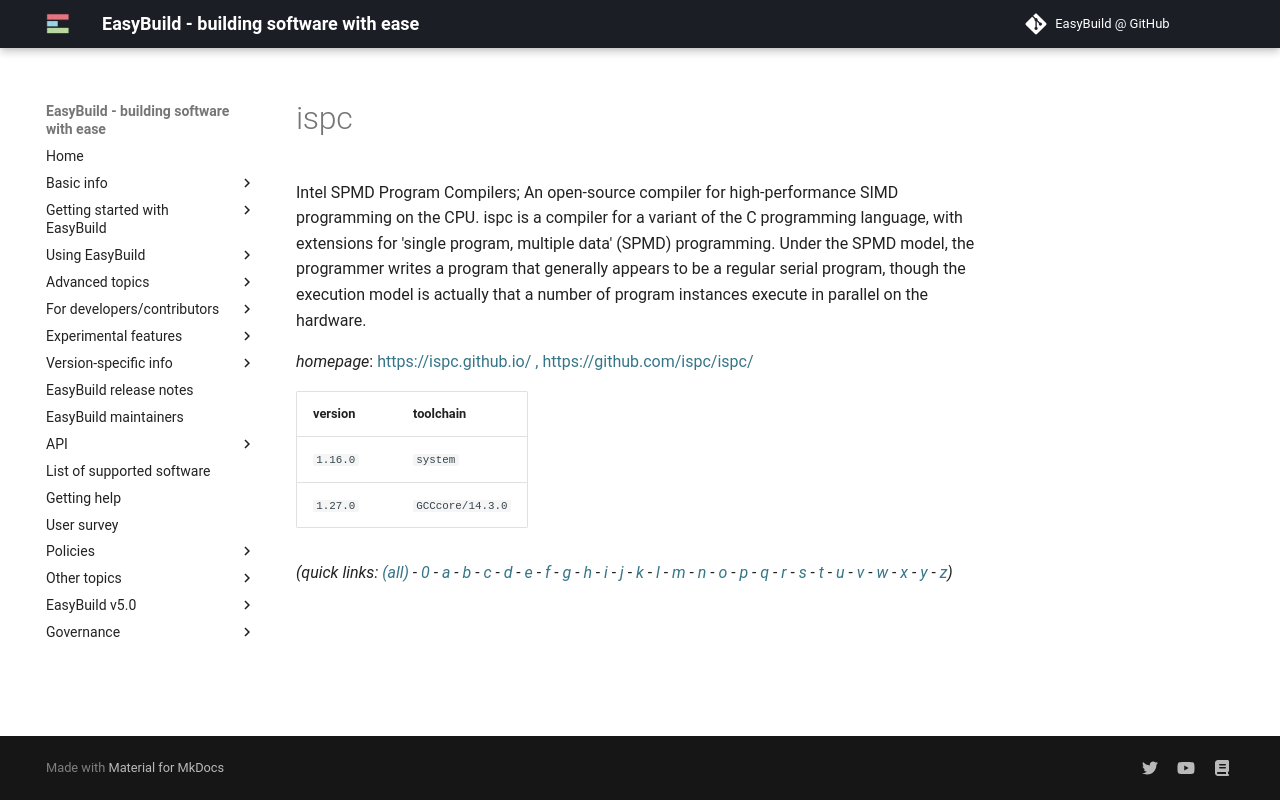

repository: easybuilders/easybuild-docs · page: version-specific/supported-software/i/ispc/index.html · generator: mkdocs

---
search:
  boost: 0.5
---
# ispc

Intel SPMD Program Compilers; An open-source compiler for high-performance  SIMD programming on the CPU. ispc is a compiler for a variant of the C programming language,  with extensions for 'single program, multiple data' (SPMD) programming.  Under the SPMD model, the programmer writes a program that generally appears  to be a regular serial program, though the execution model is actually that  a number of program instances execute in parallel on the hardware.

*homepage*: <https://ispc.github.io/ , https://github.com/ispc/ispc/>

version | toolchain
--------|----------
``1.16.0`` | ``system``
``1.27.0`` | ``GCCcore/14.3.0``


*(quick links: [(all)](../index.md) - [0](../0/index.md) - [a](../a/index.md) - [b](../b/index.md) - [c](../c/index.md) - [d](../d/index.md) - [e](../e/index.md) - [f](../f/index.md) - [g](../g/index.md) - [h](../h/index.md) - [i](../i/index.md) - [j](../j/index.md) - [k](../k/index.md) - [l](../l/index.md) - [m](../m/index.md) - [n](../n/index.md) - [o](../o/index.md) - [p](../p/index.md) - [q](../q/index.md) - [r](../r/index.md) - [s](../s/index.md) - [t](../t/index.md) - [u](../u/index.md) - [v](../v/index.md) - [w](../w/index.md) - [x](../x/index.md) - [y](../y/index.md) - [z](../z/index.md))*
